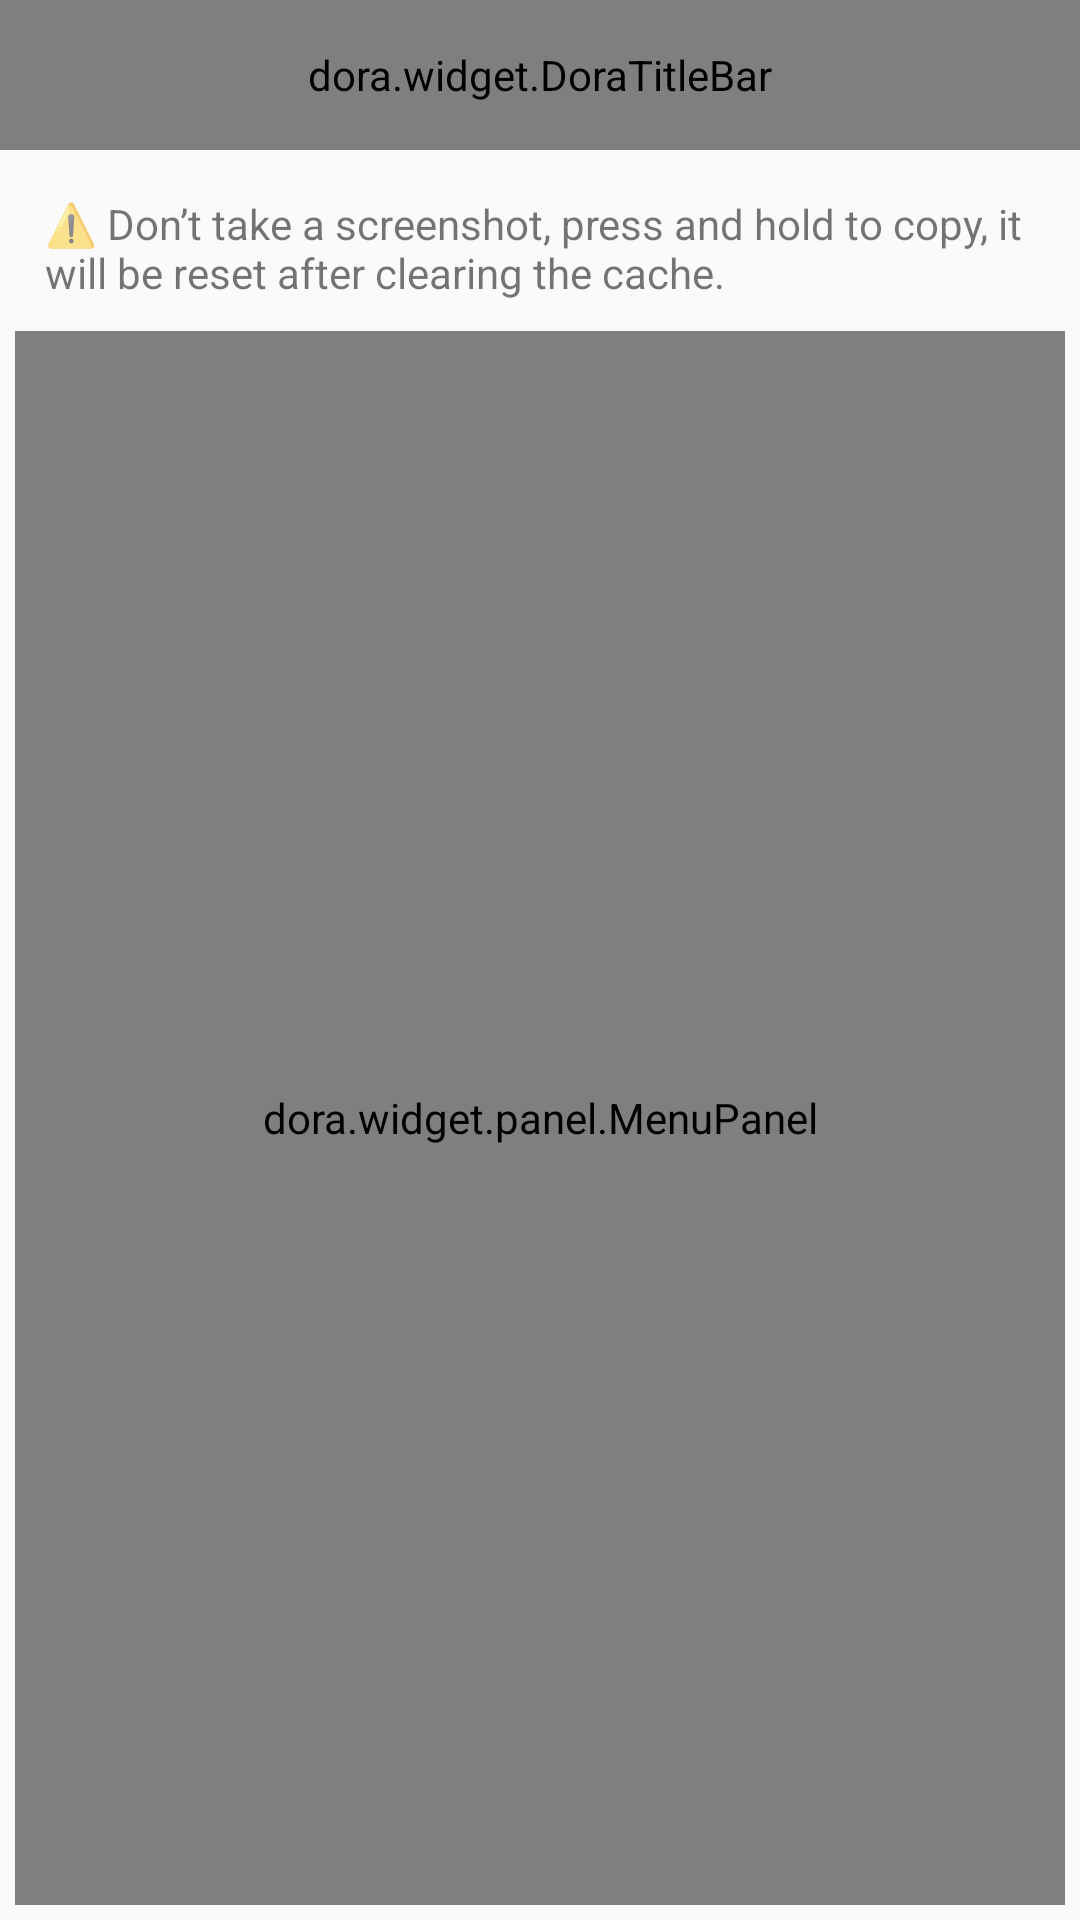

Produce the Android XML layout that renders to this screen, including the resource entries it uses.
<!-- AndroidManifest.xml: application theme Theme.DoraCryptoTools -->
<!-- res/layout/activity_reset_key_pair.xml -->
<?xml version="1.0" encoding="utf-8"?>
<layout xmlns:android="http://schemas.android.com/apk/res/android"
    xmlns:app="http://schemas.android.com/apk/res-auto"
    xmlns:tools="http://schemas.android.com/tools"
    tools:context="com.doracrypto.crypto.ui.activity.ResetKeyPairActivity">

    <data>

    </data>

    <LinearLayout
        android:layout_width="match_parent"
        android:layout_height="match_parent"
        android:orientation="vertical">

        <dora.widget.DoraTitleBar
            android:id="@+id/titleBar"
            android:layout_width="match_parent"
            android:layout_height="50dp"
            android:background="@color/colorPrimary"
            app:dview_backIconTint="@color/white"
            app:dview_title="@string/reset_key_pair" />
        <androidx.core.widget.NestedScrollView
            android:layout_width="match_parent"
            android:layout_height="match_parent"
            android:fillViewport="true">
            <LinearLayout
                android:layout_width="match_parent"
                android:layout_height="wrap_content"
                android:orientation="vertical"
                android:padding="5dp">
                <TextView
                    android:layout_width="wrap_content"
                    android:layout_height="wrap_content"
                    android:text="@string/warning_text"
                    android:layout_margin="10dp"/>
                <androidx.recyclerview.widget.RecyclerView
                    android:id="@+id/recyclerView"
                    android:layout_width="match_parent"
                    android:layout_height="wrap_content"/>
                <dora.widget.panel.MenuPanel
                    android:id="@+id/menuPanel"
                    android:layout_width="match_parent"
                    android:layout_height="match_parent" />
            </LinearLayout>
        </androidx.core.widget.NestedScrollView>

    </LinearLayout>
</layout>
<!-- resources referenced by this layout -->
<resources>
  <color name="colorPrimary">@color/purple_200</color>
  <color name="white">#FFFFFFFF</color>
  <string name="reset_key_pair">Reset Key-Pair</string>
  <string name="warning_text">⚠️ Don’t take a screenshot, press and hold to copy, it will be reset after clearing the cache.</string>
  <style name="Theme.DoraCryptoTools" parent="Theme.AppCompat.Light.NoActionBar">
          <item name="android:windowNoTitle">true</item>
          <item name="android:statusBarColor">@color/white</item>
          
          <item name="colorControlNormal">@color/gray</item>
          
          <item name="colorControlActivated">@color/purple_200</item>
      </style>
  <color name="purple_200">#FFBB86FC</color>
  <color name="gray">#77666666</color>
</resources>
